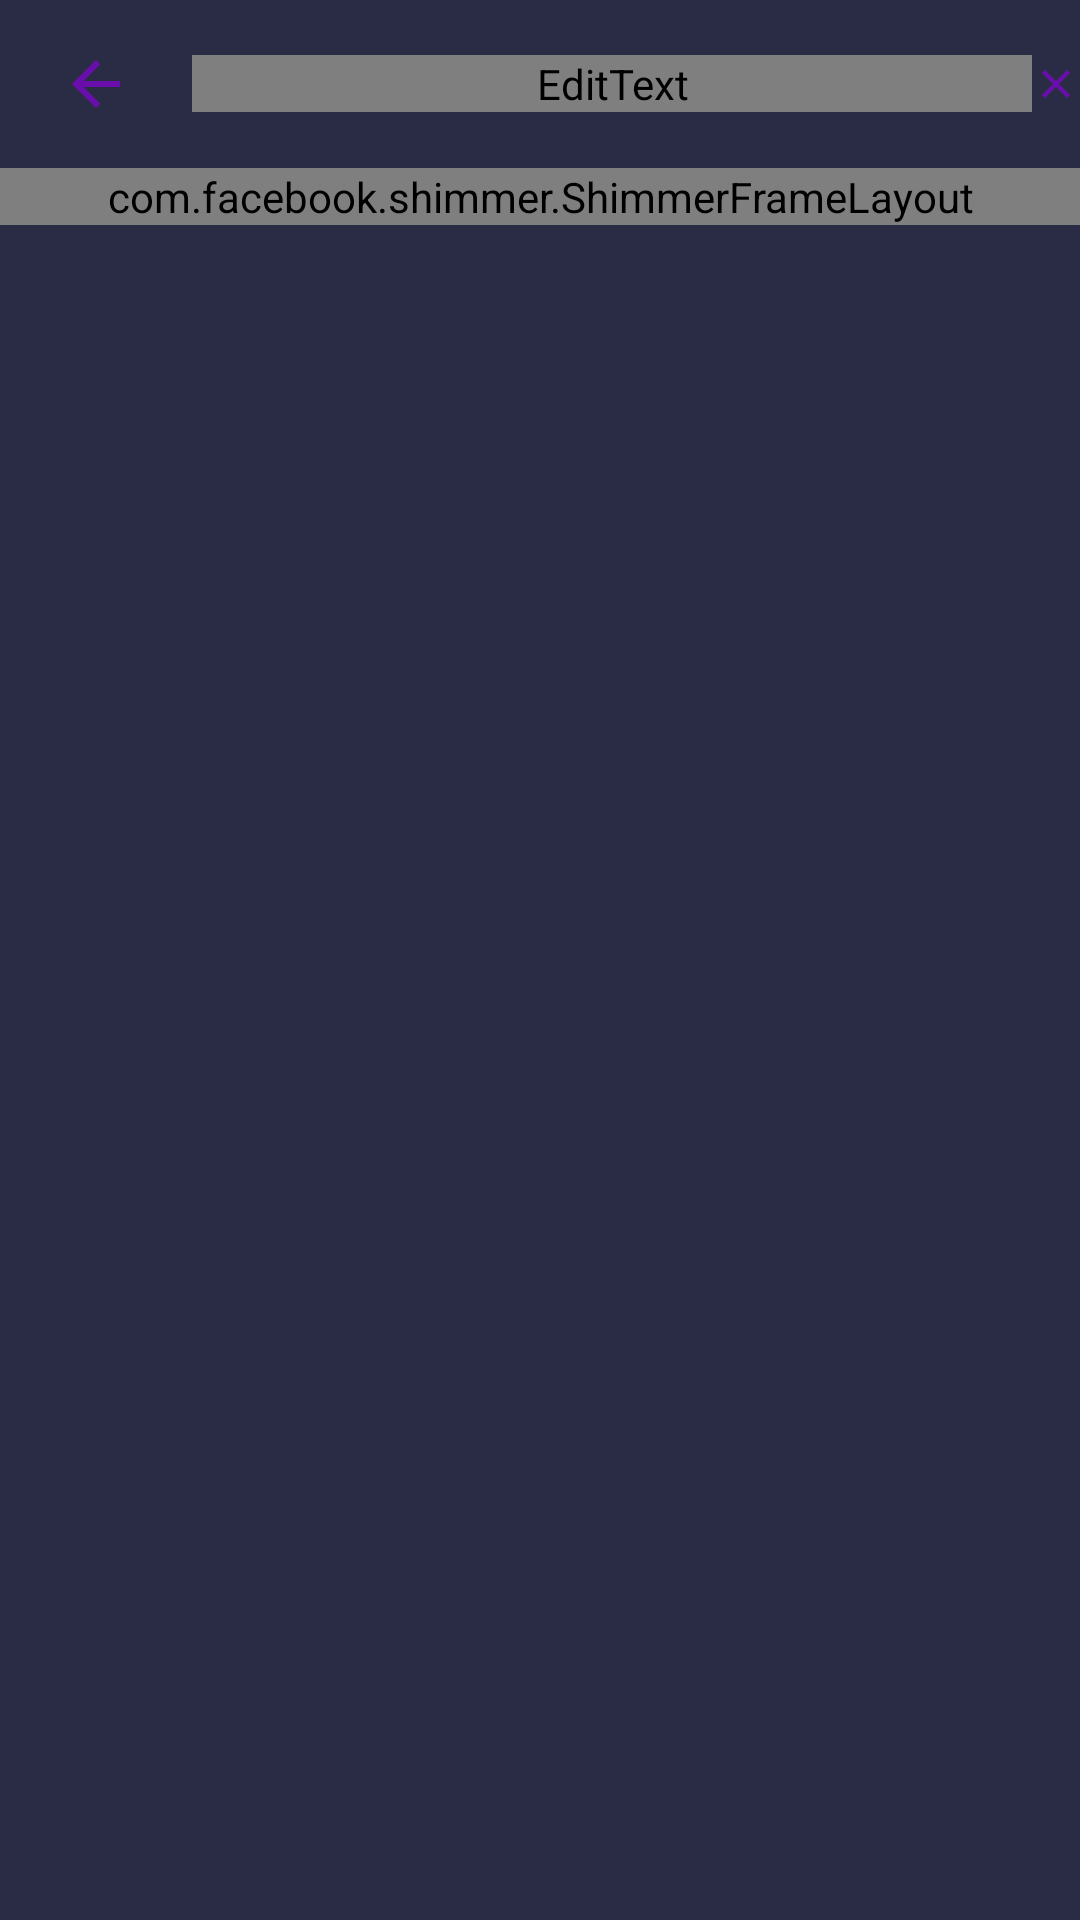

Layout XML and referenced resources for this Android screen:
<!-- AndroidManifest.xml: application theme AppTheme -->
<!-- res/layout/fragment_search.xml -->
<?xml version="1.0" encoding="utf-8"?>
<FrameLayout xmlns:android="http://schemas.android.com/apk/res/android"
    xmlns:tools="http://schemas.android.com/tools"
    android:layout_width="match_parent"
    android:layout_height="match_parent"
    android:background="@color/back"
    tools:context=".FragmentClasses.SearchFragment">

    <LinearLayout
        android:layout_width="match_parent"
        android:layout_height="match_parent"
        android:orientation="vertical"
        >
        <RelativeLayout
            android:layout_width="match_parent"
            android:layout_height="?attr/actionBarSize"
            >
            <ImageView
                android:id="@+id/backSearch"
                android:layout_width="wrap_content"
                android:layout_height="wrap_content"
                android:src="@drawable/ic_arrow_back_black_24dp"
                android:layout_centerVertical="true"
                android:layout_marginLeft="20dp"
                />
            <EditText
                android:id="@+id/searchEdit"
                android:layout_width="280dp"
                android:layout_height="wrap_content"
                android:layout_toRightOf="@id/backSearch"
                android:hint="Search Recipe"
                android:textColorHint="@android:color/darker_gray"
                android:layout_centerVertical="true"
                android:layout_marginLeft="20dp"
                android:textColor="@android:color/darker_gray"
                android:background="@drawable/search_back"
                android:fontFamily="@font/nunitoregular"
                android:maxLines="1"
                android:ellipsize="end"
                />
            <ImageView
                android:id="@+id/cancel"
                android:layout_width="wrap_content"
                android:layout_height="wrap_content"
                android:layout_toRightOf="@id/searchEdit"
                android:src="@drawable/ic_clear_black_24dp"
                android:layout_centerVertical="true"
                android:layout_alignParentEnd="true"
                android:layout_alignParentRight="true" />
        </RelativeLayout>
        <com.facebook.shimmer.ShimmerFrameLayout
            android:id="@+id/shimmerSearch"
            android:layout_width="match_parent"
            android:layout_height="wrap_content"
            >
            <LinearLayout
                android:layout_width="match_parent"
                android:layout_height="match_parent"
                android:orientation="vertical"
                >
                <include layout="@layout/shimmer_search"/>
                <include layout="@layout/shimmer_search"/>
                <include layout="@layout/shimmer_search"/>
                <include layout="@layout/shimmer_search"/>
                <include layout="@layout/shimmer_search"/>
                <include layout="@layout/shimmer_search"/>
                <include layout="@layout/shimmer_search"/>
                <include layout="@layout/shimmer_search"/>

            </LinearLayout>
        </com.facebook.shimmer.ShimmerFrameLayout>
        <androidx.recyclerview.widget.RecyclerView
            android:id="@+id/recyclerSearch"
            android:layout_width="match_parent"
            android:layout_height="match_parent"
            tools:listitem="@layout/search_item"
            />

    </LinearLayout>

</FrameLayout>
<!-- res/layout/shimmer_search.xml (included above) -->
<?xml version="1.0" encoding="utf-8"?>
<androidx.cardview.widget.CardView xmlns:android="http://schemas.android.com/apk/res/android"
    android:layout_width="match_parent"
    android:layout_height="wrap_content"
    app:cardBackgroundColor="@color/back"
    android:layout_margin="3dp"
    app:cardCornerRadius="5dp"
    xmlns:app="http://schemas.android.com/apk/res-auto">
    <LinearLayout
        android:layout_width="match_parent"
        android:layout_height="wrap_content"
        android:orientation="horizontal"
        android:padding="2dp"
        >
        <androidx.cardview.widget.CardView
            android:layout_width="70dp"
            android:layout_height="70dp"
            app:cardBackgroundColor="@color/back"
            app:cardCornerRadius="5dp"
            >
            <ImageView
                android:layout_width="match_parent"
                android:layout_height="match_parent"
                android:scaleType="fitXY"
                android:background="@android:color/darker_gray"
                />
        </androidx.cardview.widget.CardView>

        <RelativeLayout
            android:layout_width="match_parent"
            android:layout_height="match_parent"
            >
            <TextView
                android:layout_width="280dp"
                android:layout_height="wrap_content"
                android:layout_centerHorizontal="true"
                android:layout_centerVertical="true"
                android:maxLines="1"
                android:ellipsize="end"
                android:background="@android:color/darker_gray"
                android:textColor="@android:color/white"
                android:fontFamily="@font/nunitoregular"
                android:textSize="15sp"
                />
        </RelativeLayout>

    </LinearLayout>

</androidx.cardview.widget.CardView>
<!-- res/layout/search_item.xml (included above) -->
<?xml version="1.0" encoding="utf-8"?>
<androidx.cardview.widget.CardView xmlns:android="http://schemas.android.com/apk/res/android"
    android:layout_width="match_parent"
    xmlns:app="http://schemas.android.com/apk/res-auto"
    app:cardBackgroundColor="@color/back"
    android:id="@+id/cardSearch"
    android:layout_margin="3dp"
    app:cardCornerRadius="5dp"
    android:layout_height="wrap_content">

    <LinearLayout
        android:layout_width="match_parent"
        android:layout_height="wrap_content"
        android:orientation="horizontal"
        android:padding="2dp"
        >
        <androidx.cardview.widget.CardView
            android:layout_width="70dp"
            android:layout_height="70dp"
            app:cardBackgroundColor="@color/back"
            app:cardCornerRadius="5dp"
            >
            <ImageView
                android:id="@+id/imgSearch"
                android:layout_width="match_parent"
                android:layout_height="match_parent"
                android:scaleType="fitXY"
                />
        </androidx.cardview.widget.CardView>

        <RelativeLayout
            android:layout_width="match_parent"
            android:layout_height="match_parent"
            >
            <TextView
                android:id="@+id/txtSearch"
                android:layout_width="280dp"
                android:layout_height="wrap_content"
                android:layout_centerHorizontal="true"
                android:layout_centerVertical="true"
                android:maxLines="1"
                android:ellipsize="end"
                android:textColor="@android:color/white"
                android:fontFamily="@font/nunitoregular"
                android:textSize="15sp"
                />
        </RelativeLayout>

    </LinearLayout>



</androidx.cardview.widget.CardView>
<!-- resources referenced by this layout -->
<resources>
  <color name="back">#2A2C45</color>
  <!-- drawable ic_arrow_back_black_24dp (drawable) -->
  <vector android:height="24dp" android:tint="#6A0DAD"
      android:viewportHeight="24.0" android:viewportWidth="24.0"
      android:width="24dp" xmlns:android="http://schemas.android.com/apk/res/android">
      <path android:fillColor="#FF000000" android:pathData="M20,11H7.83l5.59,-5.59L12,4l-8,8 8,8 1.41,-1.41L7.83,13H20v-2z"/>
  </vector>
  <!-- drawable ic_clear_black_24dp (drawable) -->
  <vector android:height="24dp" android:tint="#6A0DAD"
      android:viewportHeight="24.0" android:viewportWidth="24.0"
      android:width="24dp" xmlns:android="http://schemas.android.com/apk/res/android">
      <path android:fillColor="#FF000000" android:pathData="M19,6.41L17.59,5 12,10.59 6.41,5 5,6.41 10.59,12 5,17.59 6.41,19 12,13.41 17.59,19 19,17.59 13.41,12z"/>
  </vector>
  <style name="AppTheme" parent="Theme.AppCompat.Light.NoActionBar">
          
          <item name="colorPrimary">@color/colorPrimary</item>
          <item name="colorPrimaryDark">@color/colorPrimaryDark</item>
          <item name="colorAccent">@color/colorAccent</item>
          <item name="drawerArrowStyle">@style/appBarToggle</item>
          <item name="popupMenuStyle">@style/popupMenu</item>
          <item name="android:actionOverflowButtonStyle">@style/toolTheme</item>
      </style>
  <color name="colorPrimary">#2A2C45</color>
  <color name="colorPrimaryDark">#2A2C45</color>
  <color name="colorAccent">@android:color/holo_purple</color>
  <style name="appBarToggle" parent="Widget.AppCompat.DrawerArrowToggle">
          <item name="color">@android:color/holo_purple</item>
      </style>
  <style name="popupMenu" parent="Widget.AppCompat.PopupMenu">
      <item name="android:popupBackground">@android:color/holo_purple</item>
      </style>
  <style name="toolTheme" parent="Widget.AppCompat.ActionButton.Overflow">
          <item name="android:tint">@android:color/holo_purple</item>
      </style>
</resources>
